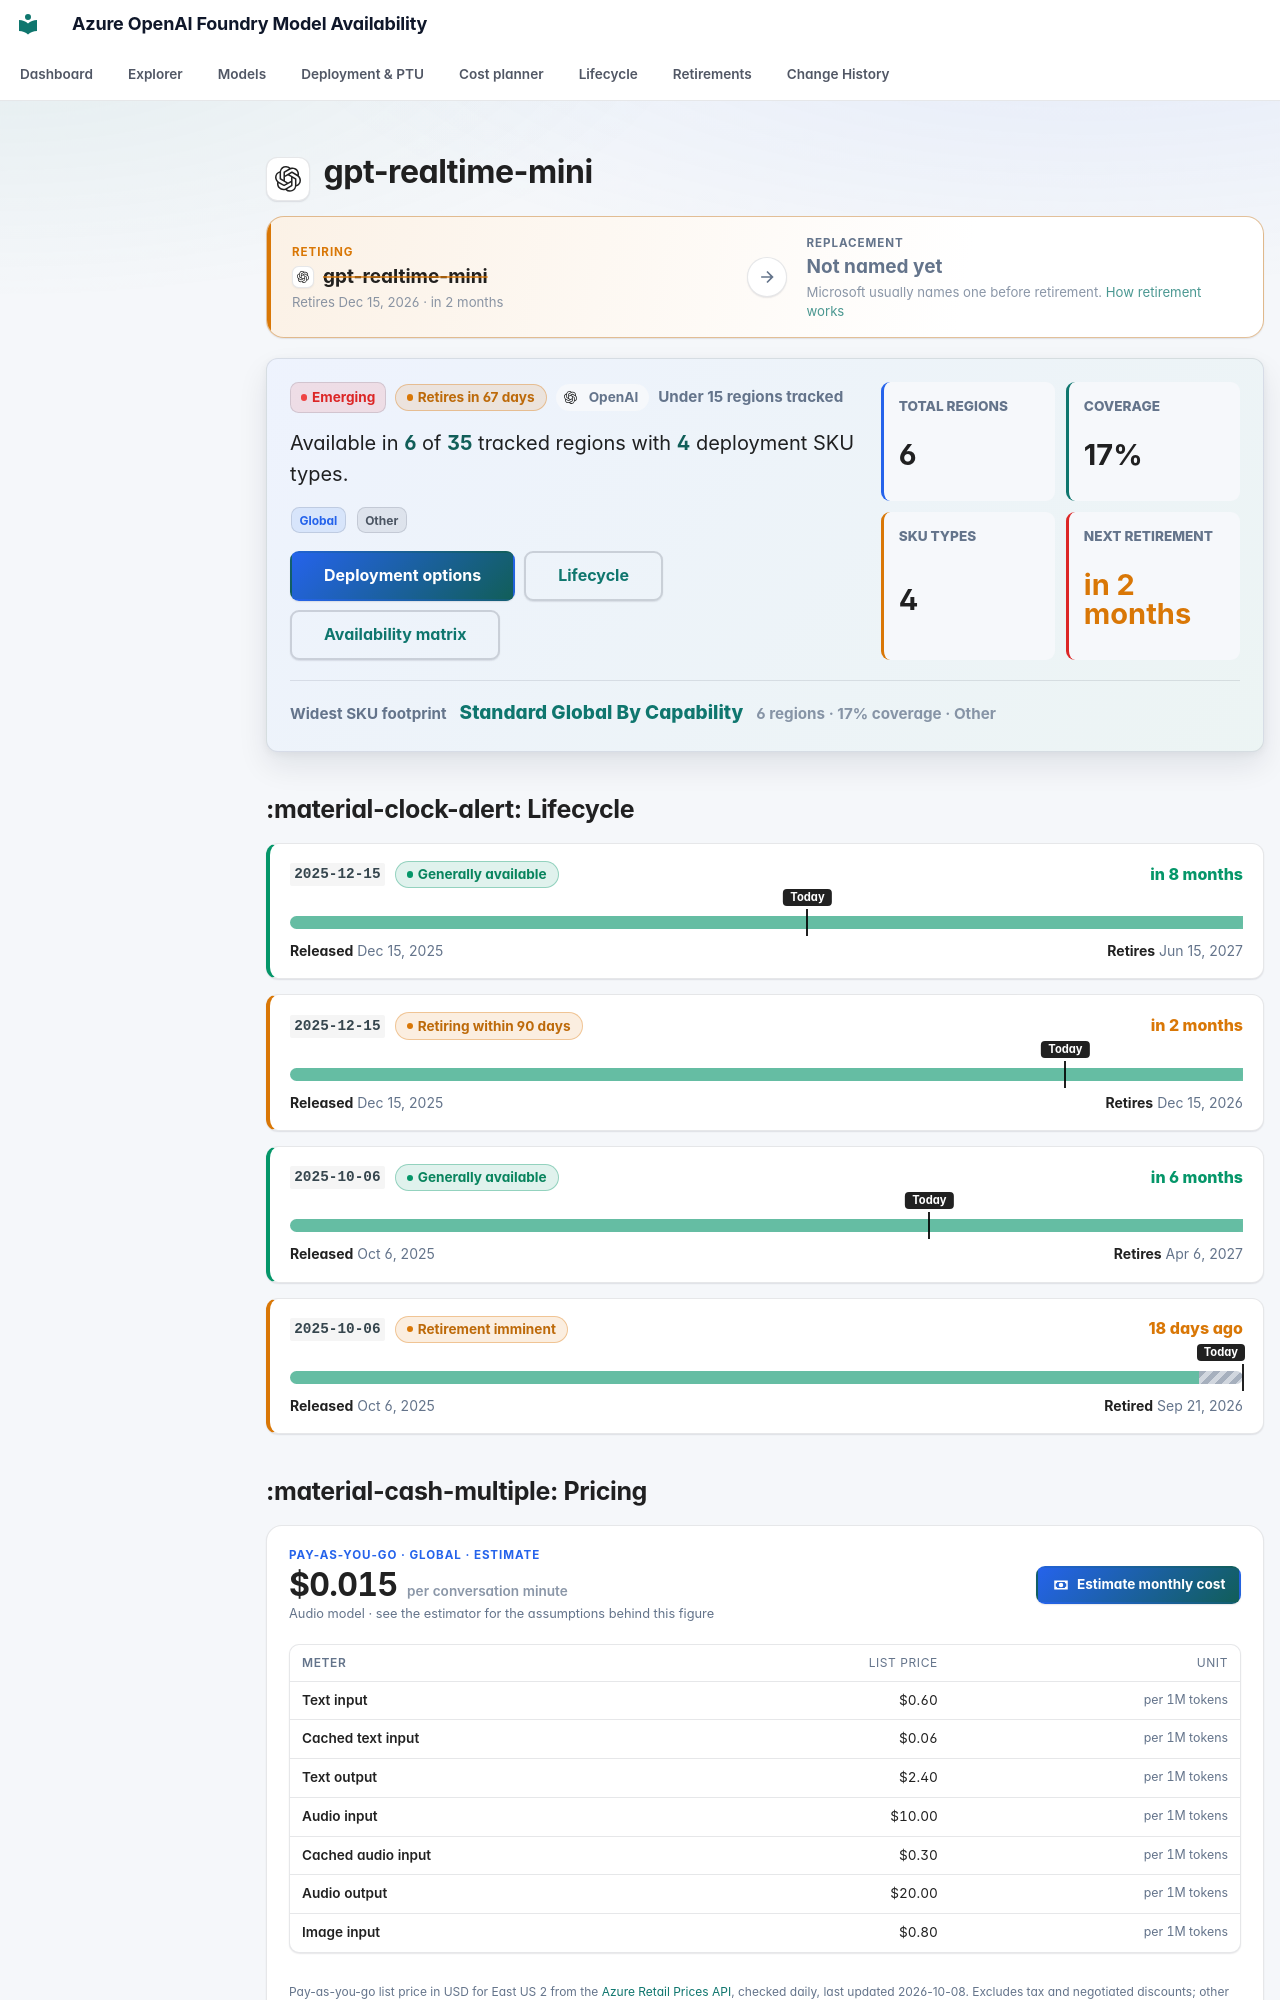

repository: JinLee794/foundry-model-availability-notifications · page: models/gpt-realtime-mini/index.html · generator: mkdocs

# <span class="pv pv--openai pv--xl" aria-hidden="true" title="OpenAI"></span> gpt-realtime-mini

<div class="swap swap--warning swap--none" aria-label="Replacement model">
    <div class="swap__side swap__side--from">
        <span class="swap__eyebrow">Retiring</span>
        <span class="swap__model"><span class="pv pv--openai pv--sm" aria-hidden="true" title="OpenAI"></span><b>gpt-realtime-mini</b></span>
        <small>Retires Dec 15, 2026 · in 2 months</small>
    </div>
    <span class="swap__arrow" aria-hidden="true"><svg class="fm-icon" viewBox="0 0 24 24" aria-hidden="true"><path d="M5 11h11.17l-4.88-4.88L12.7 4.7 20 12l-7.3 7.3-1.41-1.42L16.17 13H5z"/></svg></span>
    <div class="swap__side swap__side--to">
        <span class="swap__eyebrow">Replacement</span>
        <span class="swap__model"><b>Not named yet</b></span>
        <small>Microsoft usually names one before retirement. <a href="../../lifecycle/">How retirement works</a></small>
    </div>
</div>

<div class="model-profile" aria-label="Model availability profile">
    <div class="model-profile__main">
        <div class="model-profile__badges">
            <span class="badge badge-emerging">Emerging</span>
            <span class="lc-badge lc-badge--warning" tabindex="0" data-tip-title="Retiring within 90 days" data-tip="A firm retirement date is less than three months away. Existing deployments keep working until then. PTU deployments must be migrated by hand. Next retirement: Dec 15, 2026 (version 2025-12-15). Test the replacement and plan the cut-over.">Retires in 67 days</span>
            <span class="model-profile__family"><span class="pv pv--openai pv--sm" aria-hidden="true" title="OpenAI"></span>OpenAI</span>
            <span class="model-profile__coverage-note">Under 15 regions tracked</span>
        </div>
        <p class="model-profile__lead">Available in <strong>6</strong> of <strong>35</strong> tracked regions with <strong>4</strong> deployment SKU types.</p>
        <div class="model-profile__chips" aria-label="Deployment categories"><span class="sku-badge sku-global" data-tooltip="Worldwide availability with intelligent routing | Best for applications needing global reach with automatic failover | ⚠ Data may be processed in any Azure region — not suitable for HIPAA, FedRAMP, or strict data-residency requirements">Global</span> <span class="sku-badge sku-other">Other</span></div>
        <div class="model-profile__actions">
            <a class="md-button md-button--primary" href="#deployment-options">Deployment options</a>
            <a class="md-button" href="#lifecycle">Lifecycle</a>
            <a class="md-button" href="#full-availability-matrix">Availability matrix</a>
        </div>
    </div>
    <div class="model-profile__metrics" aria-label="Model availability metrics">
    <div class="model-metric">
        <span>Total regions</span>
        <strong>6</strong>
    </div>
    <div class="model-metric">
        <span>Coverage</span>
        <strong>17%</strong>
    </div>
    <div class="model-metric">
        <span>SKU types</span>
        <strong>4</strong>
    </div>
    <div class="model-metric model-metric--warning">
        <span>Next retirement</span>
        <strong>in 2 months</strong>
    </div>
</div>
    <div class="model-profile__insight">
        <span>Widest SKU footprint</span>
        <strong><a href="../../explorer/#t=gs">Standard Global By Capability</a></strong>
        <small>6 regions · 17% coverage · Other</small>
    </div>
</div>
## :material-clock-alert: Lifecycle

<div class="lc-versions">
<div class="lc-version lc-version--success">
    <div class="lc-version__head">
        <code>2025-12-15</code>
        <span class="lc-badge lc-badge--success" tabindex="0" data-tip-title="Generally available" data-tip="Production-ready: weights and APIs are fixed and new deployments are allowed. Most GA models get about 18 months before retirement (12 for some partner models). Safe to build on — note the retirement date in your roadmap.">Generally available</span>
        <span class="lc-version__countdown lc-version__countdown--success">in 8 months</span>
    </div>
    <div class="lc-bar" aria-hidden="true"><span class="lc-seg lc-seg--ga" style="left:0;width:100.00%"></span><span class="lc-today" style="left:54.30%"><em>Today</em></span></div>
    <div class="lc-version__dates"><span><b>Released</b> Dec 15, 2025</span><span><b>Retires</b> Jun 15, 2027</span></div>
    
</div>
<div class="lc-version lc-version--warning">
    <div class="lc-version__head">
        <code>2025-12-15</code>
        <span class="lc-badge lc-badge--warning" tabindex="0" data-tip-title="Retiring within 90 days" data-tip="A firm retirement date is less than three months away. Existing deployments keep working until then. PTU deployments must be migrated by hand. Test the replacement and plan the cut-over.">Retiring within 90 days</span>
        <span class="lc-version__countdown lc-version__countdown--warning">in 2 months</span>
    </div>
    <div class="lc-bar" aria-hidden="true"><span class="lc-seg lc-seg--ga" style="left:0;width:100.00%"></span><span class="lc-today" style="left:81.37%"><em>Today</em></span></div>
    <div class="lc-version__dates"><span><b>Released</b> Dec 15, 2025</span><span><b>Retires</b> Dec 15, 2026</span></div>
    
</div>
<div class="lc-version lc-version--success">
    <div class="lc-version__head">
        <code>2025-10-06</code>
        <span class="lc-badge lc-badge--success" tabindex="0" data-tip-title="Generally available" data-tip="Production-ready: weights and APIs are fixed and new deployments are allowed. Most GA models get about 18 months before retirement (12 for some partner models). Safe to build on — note the retirement date in your roadmap.">Generally available</span>
        <span class="lc-version__countdown lc-version__countdown--success">in 6 months</span>
    </div>
    <div class="lc-bar" aria-hidden="true"><span class="lc-seg lc-seg--ga" style="left:0;width:100.00%"></span><span class="lc-today" style="left:67.09%"><em>Today</em></span></div>
    <div class="lc-version__dates"><span><b>Released</b> Oct 6, 2025</span><span><b>Retires</b> Apr 6, 2027</span></div>
    
</div>
<div class="lc-version lc-version--warning">
    <div class="lc-version__head">
        <code>2025-10-06</code>
        <span class="lc-badge lc-badge--warning" tabindex="0" data-tip-title="Retirement imminent" data-tip="Microsoft said this version retires no earlier than a date that has now passed, so it can be switched off at any time once notice is given. Treat it as retiring now — migrate.">Retirement imminent</span>
        <span class="lc-version__countdown lc-version__countdown--warning">18 days ago</span>
    </div>
    <div class="lc-bar" aria-hidden="true"><span class="lc-seg lc-seg--ga" style="left:0;width:95.37%"></span><span class="lc-seg lc-seg--retired" style="left:95.37%;width:4.63%"></span><span class="lc-today lc-today--end" style="left:100.00%"><em>Today</em></span></div>
    <div class="lc-version__dates"><span><b>Released</b> Oct 6, 2025</span><span><b>Retired</b> Sep 21, 2026</span></div>
    
</div>
</div>
